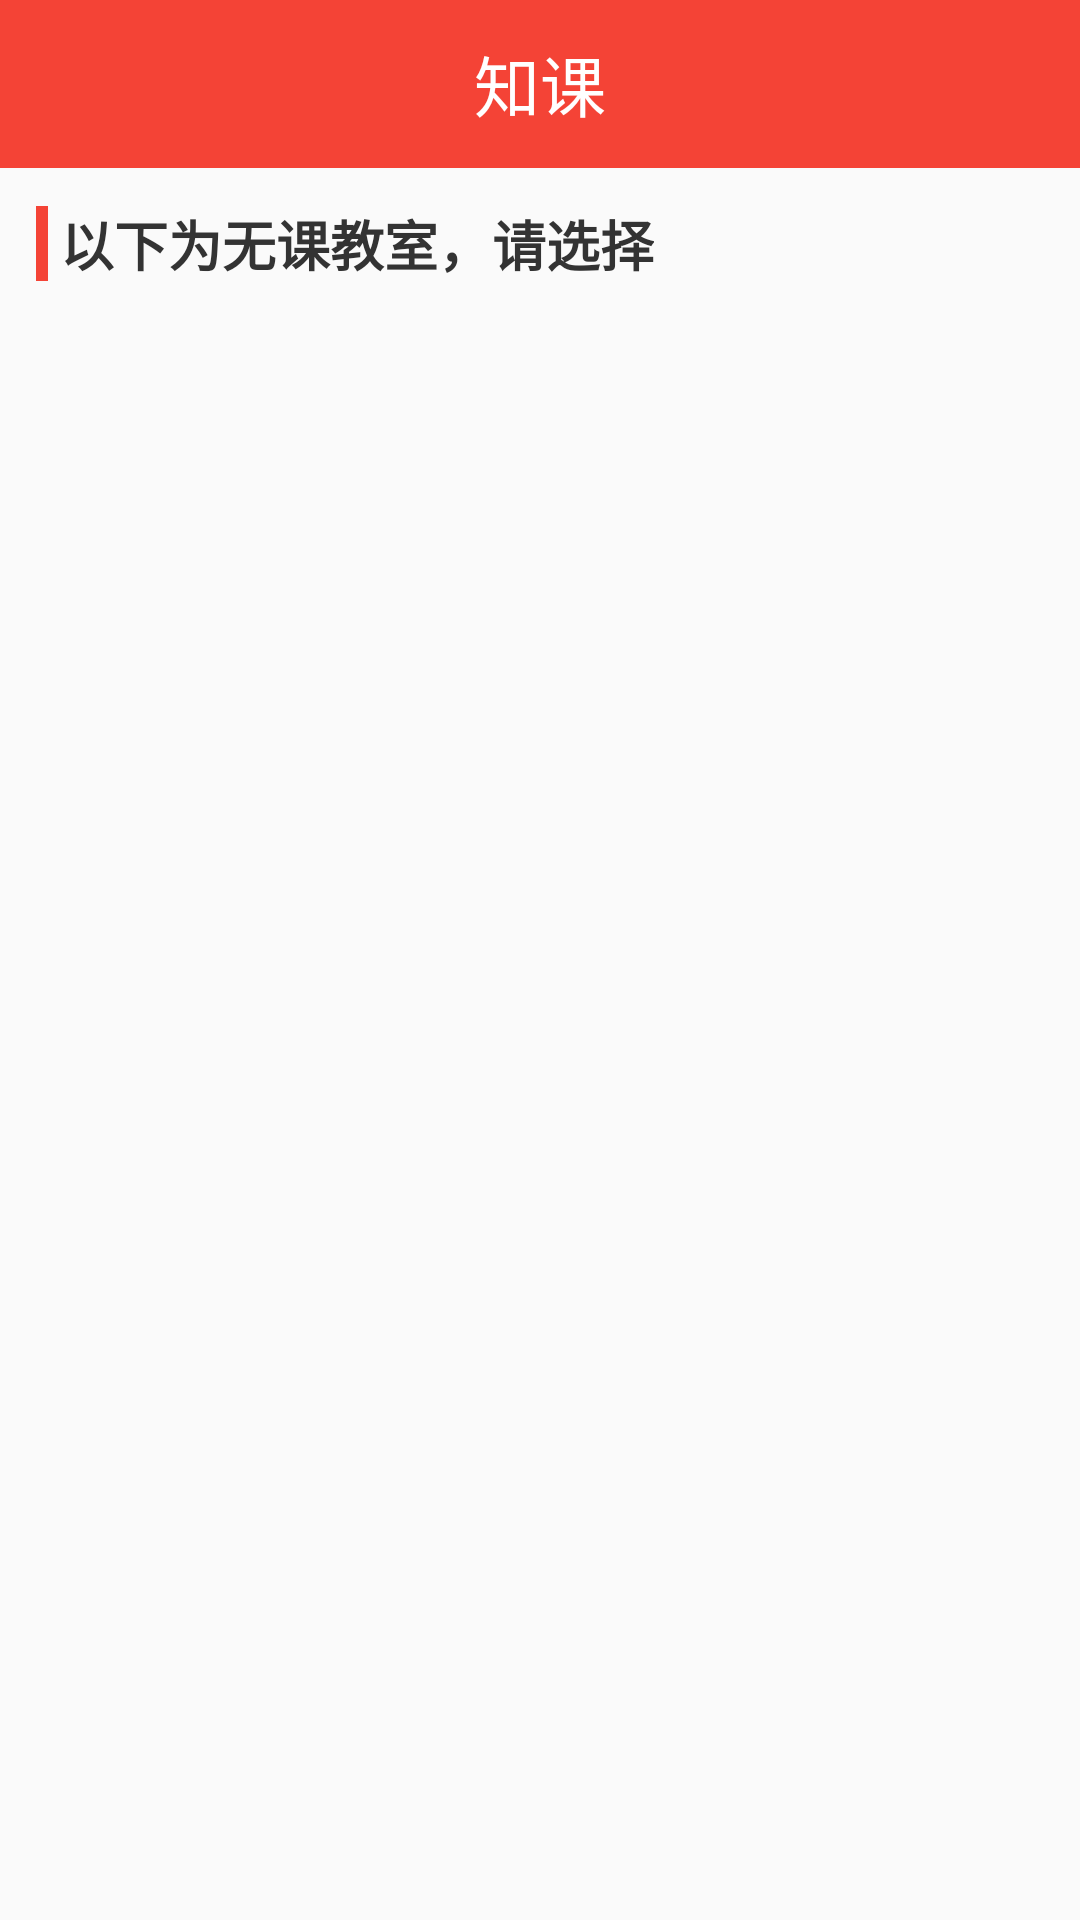

Here is an Android app screen rendered from its layout file. Give the layout XML and the strings, colors and styles it references.
<!-- AndroidManifest.xml: application theme AppTheme -->
<!-- res/layout/activity_choose_room.xml -->
<?xml version="1.0" encoding="utf-8"?>
<LinearLayout
    xmlns:android="http://schemas.android.com/apk/res/android"
    xmlns:app="http://schemas.android.com/apk/res-auto"
    xmlns:tools="http://schemas.android.com/tools"
    android:layout_width="match_parent"
    android:layout_height="match_parent"
    android:orientation="vertical"
    tools:context=".activities.ChooseRoomActivity">

    <include layout="@layout/nav_bar"/>

    <ScrollView
        android:layout_width="match_parent"
        android:layout_height="match_parent">

        <LinearLayout
            android:layout_width="match_parent"
            android:layout_height="match_parent"
            android:orientation="vertical">

            <LinearLayout
                android:layout_width="match_parent"
                android:layout_height="wrap_content"
                android:orientation="horizontal"
                android:gravity="center_vertical"
                android:layout_margin="@dimen/marginSize">

                <View
                    android:layout_width="4dp"
                    android:layout_height="25dp"
                    android:background="@color/mainColor"/>

                <TextView
                    android:id="@+id/choose_room_title"
                    android:layout_width="wrap_content"
                    android:layout_height="wrap_content"
                    android:text="以下为无课教室，请选择"
                    android:textColor="@color/titleColor"
                    android:textSize="@dimen/titleSize"
                    android:textStyle="bold"
                    android:layout_marginLeft="@dimen/marginTabSize" />

            </LinearLayout>

            <androidx.recyclerview.widget.RecyclerView
                android:id="@+id/room_list"
                android:layout_width="match_parent"
                android:layout_height="wrap_content">
            </androidx.recyclerview.widget.RecyclerView>

        </LinearLayout>
    </ScrollView>

</LinearLayout>
<!-- res/layout/nav_bar.xml (included above) -->
<?xml version="1.0" encoding="utf-8"?>
<FrameLayout
    xmlns:android="http://schemas.android.com/apk/res/android"
    android:layout_width="match_parent"
    android:layout_height="@dimen/navBarHeight"
    android:background="@color/mainColor"
    android:paddingLeft="@dimen/marginSize"
    android:paddingRight="@dimen/marginSize">

    <ImageView
        android:id="@+id/iv_back"
        android:layout_width="55dp"
        android:layout_height="33dp"
        android:layout_gravity="center_vertical"
        android:src="@mipmap/left" />

    <TextView
        android:id="@+id/tv_title"
        android:layout_width="wrap_content"
        android:layout_height="wrap_content"
        android:textSize="@dimen/navBarTitleSize"
        android:textColor="@android:color/white"
        android:text="知课"
        android:layout_gravity="center"/>

    <ImageView
        android:id="@+id/iv_me"
        android:layout_width="64dp"
        android:layout_height="44dp"
        android:layout_gravity="right|center_vertical"
        android:src="@mipmap/user" />
</FrameLayout>
<!-- resources referenced by this layout -->
<resources>
  <color name="mainColor">#F44336</color>
  <color name="titleColor">#333333</color>
  <dimen name="marginSize">12dp</dimen>
  <dimen name="marginTabSize">4dp</dimen>
  <dimen name="navBarHeight">56dp</dimen>
      //间隔16dp
  <dimen name="navBarTitleSize">22sp</dimen>
  <dimen name="titleSize">18sp</dimen>
  <style name="AppTheme" parent="Theme.AppCompat.Light.DarkActionBar">
          
  
  
          <item name="colorPrimaryDark">@color/mainColor</item>
          <item name="android:windowAnimationStyle">@style/AnimationActivity</item>
      </style>
  <style name="AnimationActivity" parent="@android:style/Animation.Activity">
  
          
          <item name="android:activityOpenEnterAnimation">@anim/open_enter</item>
          
          <item name="android:activityOpenExitAnimation">@anim/open_exit</item>
          
          <item name="android:activityCloseExitAnimation">@anim/close_exit</item>
          
          <item name="android:activityCloseEnterAnimation">@anim/close_enter</item>
      </style>
</resources>
